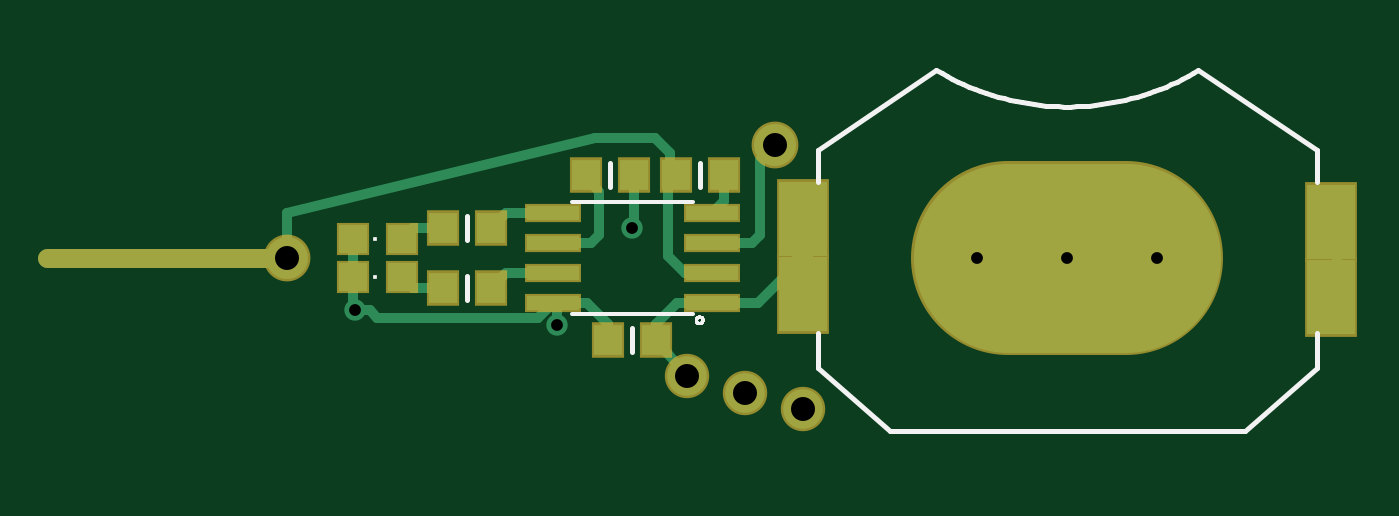
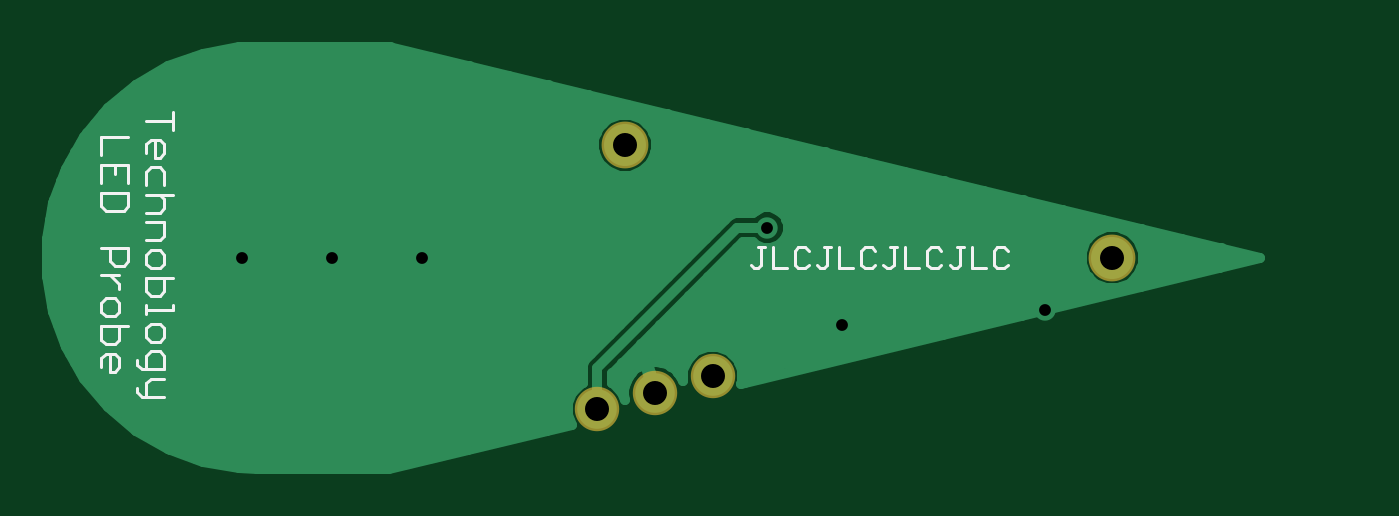
Circuit board: 8 layer files. Board 55.3 x 17.9 mm.
- bottom_copper: LEDProbe.bottomlayer.ger (6634 bytes)
- bottom_silk: LEDProbe.bottomsilkscreen.ger (4570 bytes)
- bottom_mask: LEDProbe.bottomsoldermask.ger (246 bytes)
- drill: LEDProbe.drills.xln (175 bytes)
- paste: LEDProbe.tcream.ger (775 bytes)
- top_copper: LEDProbe.toplayer.ger (2877 bytes)
- top_silk: LEDProbe.topsilkscreen.ger (3303 bytes)
- top_mask: LEDProbe.topsoldermask.ger (1046 bytes)

=== bottom_copper: LEDProbe.bottomlayer.ger (6634 bytes, source omitted) ===
=== bottom_silk: LEDProbe.bottomsilkscreen.ger ===
G75*
%MOIN*%
%OFA0B0*%
%FSLAX25Y25*%
%IPPOS*%
%LPD*%
%AMOC8*
5,1,8,0,0,1.08239X$1,22.5*
%
%ADD10C,0.00500*%
D10*
X0064236Y0040771D02*
X0064820Y0040188D01*
X0065988Y0040188D01*
X0066572Y0040771D01*
X0066572Y0043107D01*
X0065988Y0043690D01*
X0064820Y0043690D01*
X0064236Y0043107D01*
X0070255Y0043690D02*
X0070255Y0040188D01*
X0067920Y0040188D01*
X0072187Y0040771D02*
X0072187Y0043690D01*
X0072770Y0043690D02*
X0071603Y0043690D01*
X0075286Y0043107D02*
X0075870Y0043690D01*
X0077037Y0043690D01*
X0077621Y0043107D01*
X0077621Y0040771D01*
X0077037Y0040188D01*
X0075870Y0040188D01*
X0075286Y0040771D01*
X0073938Y0040771D02*
X0073354Y0040188D01*
X0072770Y0040188D01*
X0072187Y0040771D01*
X0078969Y0040188D02*
X0081304Y0040188D01*
X0081304Y0043690D01*
X0082652Y0043690D02*
X0083820Y0043690D01*
X0083236Y0043690D02*
X0083236Y0040771D01*
X0083820Y0040188D01*
X0084404Y0040188D01*
X0084988Y0040771D01*
X0086335Y0040771D02*
X0086919Y0040188D01*
X0088087Y0040188D01*
X0088671Y0040771D01*
X0088671Y0043107D01*
X0088087Y0043690D01*
X0086919Y0043690D01*
X0086335Y0043107D01*
X0092354Y0043690D02*
X0092354Y0040188D01*
X0090018Y0040188D01*
X0094285Y0040771D02*
X0094869Y0040188D01*
X0095453Y0040188D01*
X0096037Y0040771D01*
X0097385Y0040771D02*
X0097969Y0040188D01*
X0099136Y0040188D01*
X0099720Y0040771D01*
X0099720Y0043107D01*
X0099136Y0043690D01*
X0097969Y0043690D01*
X0097385Y0043107D01*
X0094869Y0043690D02*
X0093702Y0043690D01*
X0094285Y0043690D02*
X0094285Y0040771D01*
X0101068Y0040188D02*
X0103403Y0040188D01*
X0103403Y0043690D01*
X0104751Y0043690D02*
X0105919Y0043690D01*
X0105335Y0043690D02*
X0105335Y0040771D01*
X0105919Y0040188D01*
X0106503Y0040188D01*
X0107086Y0040771D01*
X0203296Y0038618D02*
X0207800Y0038618D01*
X0207800Y0036366D01*
X0207049Y0035616D01*
X0205548Y0035616D01*
X0204797Y0036366D01*
X0204797Y0038618D01*
X0205548Y0040220D02*
X0204797Y0040970D01*
X0204797Y0042472D01*
X0205548Y0043222D01*
X0207049Y0043222D01*
X0207800Y0042472D01*
X0207800Y0040970D01*
X0207049Y0040220D01*
X0205548Y0040220D01*
X0210796Y0041354D02*
X0211547Y0040603D01*
X0213048Y0040603D01*
X0213799Y0041354D01*
X0213799Y0043606D01*
X0215300Y0043606D02*
X0210796Y0043606D01*
X0210796Y0041354D01*
X0212297Y0039002D02*
X0215300Y0039002D01*
X0213799Y0039002D02*
X0212297Y0037501D01*
X0212297Y0036750D01*
X0213048Y0035165D02*
X0212297Y0034415D01*
X0212297Y0032913D01*
X0213048Y0032163D01*
X0214549Y0032163D01*
X0215300Y0032913D01*
X0215300Y0034415D01*
X0214549Y0035165D01*
X0213048Y0035165D01*
X0207800Y0034014D02*
X0207800Y0032513D01*
X0207800Y0033264D02*
X0203296Y0033264D01*
X0203296Y0034014D01*
X0205548Y0030945D02*
X0207049Y0030945D01*
X0207800Y0030194D01*
X0207800Y0028693D01*
X0207049Y0027943D01*
X0205548Y0027943D01*
X0204797Y0028693D01*
X0204797Y0030194D01*
X0205548Y0030945D01*
X0210796Y0030561D02*
X0215300Y0030561D01*
X0215300Y0028309D01*
X0214549Y0027559D01*
X0213048Y0027559D01*
X0212297Y0028309D01*
X0212297Y0030561D01*
X0207800Y0025591D02*
X0207049Y0026341D01*
X0205548Y0026341D01*
X0204797Y0025591D01*
X0204797Y0023339D01*
X0208551Y0023339D01*
X0209301Y0024089D01*
X0209301Y0024840D01*
X0207800Y0025591D02*
X0207800Y0023339D01*
X0207049Y0021737D02*
X0204797Y0021737D01*
X0207049Y0021737D02*
X0207800Y0020987D01*
X0207800Y0018735D01*
X0208551Y0018735D02*
X0209301Y0019485D01*
X0209301Y0020236D01*
X0208551Y0018735D02*
X0204797Y0018735D01*
X0212297Y0023706D02*
X0213048Y0022955D01*
X0213799Y0022955D01*
X0213799Y0025957D01*
X0214549Y0025957D02*
X0213048Y0025957D01*
X0212297Y0025207D01*
X0212297Y0023706D01*
X0215300Y0023706D02*
X0215300Y0025207D01*
X0214549Y0025957D01*
X0207800Y0044824D02*
X0205548Y0044824D01*
X0204797Y0045574D01*
X0204797Y0047826D01*
X0207800Y0047826D01*
X0207800Y0049427D02*
X0205548Y0049427D01*
X0204797Y0050178D01*
X0204797Y0051679D01*
X0205548Y0052430D01*
X0203296Y0052430D02*
X0207800Y0052430D01*
X0207800Y0054031D02*
X0207800Y0056283D01*
X0207049Y0057034D01*
X0205548Y0057034D01*
X0204797Y0056283D01*
X0204797Y0054031D01*
X0210796Y0054415D02*
X0210796Y0057418D01*
X0215300Y0057418D01*
X0215300Y0054415D01*
X0215300Y0052814D02*
X0215300Y0050562D01*
X0214549Y0049811D01*
X0211547Y0049811D01*
X0210796Y0050562D01*
X0210796Y0052814D01*
X0215300Y0052814D01*
X0213048Y0055916D02*
X0213048Y0057418D01*
X0215300Y0059019D02*
X0215300Y0062022D01*
X0210796Y0062022D01*
X0207800Y0060887D02*
X0207049Y0061638D01*
X0205548Y0061638D01*
X0204797Y0060887D01*
X0204797Y0059386D01*
X0205548Y0058635D01*
X0206299Y0058635D01*
X0206299Y0061638D01*
X0207800Y0060887D02*
X0207800Y0059386D01*
X0203296Y0063239D02*
X0203296Y0066242D01*
X0203296Y0064741D02*
X0207800Y0064741D01*
M02*

=== bottom_mask: LEDProbe.bottomsoldermask.ger (246 bytes, source withheld) ===
=== drill: LEDProbe.drills.xln ===
%
M48
M72
T01C0.0197
T02C0.0400
%
T01
X5805Y3319
X9180Y3069
X10430Y4694
X16180Y4194
X17680Y4194
X19180Y4194
T02
X12805Y6069
X4680Y4194
X11344Y2219
X12305Y1944
X13266Y1668
M30

=== paste: LEDProbe.tcream.ger ===
G75*
%MOIN*%
%OFA0B0*%
%FSLAX25Y25*%
%IPPOS*%
%LPD*%
%AMOC8*
5,1,8,0,0,1.08239X$1,22.5*
%
%ADD10R,0.04724X0.05118*%
%ADD11R,0.04724X0.04724*%
%ADD12R,0.15748X0.15748*%
%ADD13R,0.14000X0.28000*%
%ADD14R,0.08700X0.02400*%
D10*
X0100300Y0028187D03*
X0108300Y0028187D03*
X0080800Y0036938D03*
X0072800Y0036938D03*
X0072800Y0046937D03*
X0080800Y0046937D03*
X0096550Y0055687D03*
X0104550Y0055687D03*
X0111550Y0055687D03*
X0119550Y0055687D03*
D11*
X0065934Y0045062D03*
X0057666Y0045062D03*
X0057666Y0038813D03*
X0065934Y0038813D03*
D12*
X0176800Y0041938D03*
D13*
X0130800Y0041938D03*
X0222800Y0041438D03*
D14*
X0091100Y0034438D03*
X0091100Y0039438D03*
X0091100Y0044437D03*
X0091100Y0049437D03*
X0117600Y0049437D03*
X0117600Y0044437D03*
X0117600Y0039438D03*
X0117600Y0034438D03*
M02*

=== top_copper: LEDProbe.toplayer.ger ===
G75*
%MOIN*%
%OFA0B0*%
%FSLAX25Y25*%
%IPPOS*%
%LPD*%
%AMOC8*
5,1,8,0,0,1.08239X$1,22.5*
%
%ADD10R,0.04724X0.05118*%
%ADD11C,0.07000*%
%ADD12R,0.04724X0.04724*%
%ADD13R,0.08000X0.12500*%
%ADD14C,0.31496*%
%ADD15R,0.08700X0.02400*%
%ADD16C,0.06600*%
%ADD17C,0.01600*%
%ADD18C,0.03200*%
%ADD19C,0.03569*%
D10*
X0100300Y0028187D03*
X0108300Y0028187D03*
X0080800Y0036938D03*
X0072800Y0036938D03*
X0072800Y0046937D03*
X0080800Y0046937D03*
X0096550Y0055687D03*
X0104550Y0055687D03*
X0111550Y0055687D03*
X0119550Y0055687D03*
D11*
X0128050Y0060687D03*
X0046800Y0041938D03*
D12*
X0057666Y0045062D03*
X0065934Y0045062D03*
X0065934Y0038813D03*
X0057666Y0038813D03*
D13*
X0132800Y0035938D03*
X0132800Y0048437D03*
X0220800Y0047937D03*
X0220800Y0035438D03*
D14*
X0186642Y0041938D02*
X0166958Y0041938D01*
D15*
X0117600Y0044437D03*
X0117600Y0039438D03*
X0117600Y0034438D03*
X0091100Y0034438D03*
X0091100Y0039438D03*
X0091100Y0044437D03*
X0091100Y0049437D03*
X0117600Y0049437D03*
D16*
X0113437Y0022194D03*
X0123050Y0019438D03*
X0132663Y0016681D03*
D17*
X0061800Y0031937D02*
X0060550Y0033188D01*
X0058050Y0033188D01*
X0057666Y0033571D01*
X0057666Y0038813D01*
X0057666Y0045062D01*
X0065934Y0045062D02*
X0067809Y0046937D01*
X0072800Y0046937D01*
X0080800Y0046937D02*
X0083300Y0049437D01*
X0091100Y0049437D01*
X0096550Y0055687D02*
X0098675Y0052937D01*
X0098675Y0045687D01*
X0097425Y0044437D01*
X0091100Y0044437D01*
X0091100Y0039438D02*
X0083300Y0039438D01*
X0080800Y0036938D01*
X0072800Y0036938D02*
X0067809Y0036938D01*
X0065934Y0038813D01*
X0061800Y0031937D02*
X0088600Y0031937D01*
X0091100Y0034438D01*
X0091800Y0033738D01*
X0091800Y0030687D01*
X0096800Y0034438D02*
X0100300Y0030937D01*
X0100300Y0028187D01*
X0108300Y0028187D02*
X0113437Y0022194D01*
X0108300Y0028187D02*
X0108300Y0030937D01*
X0111800Y0034438D01*
X0117600Y0034438D01*
X0125300Y0034438D01*
X0132800Y0041938D01*
X0132800Y0042938D02*
X0131800Y0041938D01*
X0132800Y0042938D02*
X0132800Y0048437D01*
X0125550Y0045687D02*
X0125550Y0058187D01*
X0128050Y0060687D01*
X0119550Y0055687D02*
X0119550Y0051387D01*
X0117600Y0049437D01*
X0124300Y0044437D02*
X0125550Y0045687D01*
X0124300Y0044437D02*
X0117600Y0044437D01*
X0115550Y0044437D01*
X0113050Y0039438D02*
X0110300Y0042188D01*
X0110300Y0054437D01*
X0111550Y0055687D01*
X0110550Y0055937D01*
X0110550Y0059437D01*
X0108050Y0061937D01*
X0098050Y0061937D01*
X0046800Y0049437D01*
X0046800Y0041938D01*
X0091100Y0034438D02*
X0096800Y0034438D01*
X0113050Y0039438D02*
X0117600Y0039438D01*
X0104550Y0047187D02*
X0104300Y0046937D01*
X0104550Y0047187D02*
X0104550Y0055687D01*
X0220800Y0047937D02*
X0221800Y0041938D01*
D18*
X0132800Y0041938D02*
X0132800Y0035938D01*
X0132800Y0041938D02*
X0132800Y0048437D01*
X0132800Y0049437D01*
X0046800Y0041938D02*
X0006800Y0041938D01*
D19*
X0058050Y0033188D03*
X0091800Y0030687D03*
X0104300Y0046937D03*
X0161800Y0041938D03*
X0176800Y0041938D03*
X0191800Y0041938D03*
M02*

=== top_silk: LEDProbe.topsilkscreen.ger ===
G75*
%MOIN*%
%OFA0B0*%
%FSLAX25Y25*%
%IPPOS*%
%LPD*%
%AMOC8*
5,1,8,0,0,1.08239X$1,22.5*
%
%ADD10C,0.00800*%
%ADD11R,0.00787X0.00787*%
%ADD12C,0.00600*%
%ADD13C,0.00500*%
D10*
X0076800Y0034938D02*
X0076800Y0038938D01*
X0076800Y0044937D02*
X0076800Y0048937D01*
X0100550Y0053687D02*
X0100550Y0057687D01*
X0115550Y0057687D02*
X0115550Y0053687D01*
X0135265Y0054536D02*
X0135265Y0059851D01*
X0154950Y0073237D01*
X0155829Y0072719D01*
X0156721Y0072222D01*
X0157625Y0071747D01*
X0158539Y0071294D01*
X0159465Y0070863D01*
X0160400Y0070455D01*
X0161345Y0070069D01*
X0162300Y0069706D01*
X0163263Y0069367D01*
X0164233Y0069051D01*
X0165211Y0068759D01*
X0166196Y0068490D01*
X0167187Y0068245D01*
X0168184Y0068025D01*
X0169186Y0067828D01*
X0170192Y0067656D01*
X0171202Y0067508D01*
X0172215Y0067385D01*
X0173231Y0067286D01*
X0174249Y0067212D01*
X0175269Y0067163D01*
X0176290Y0067138D01*
X0177310Y0067138D01*
X0178331Y0067163D01*
X0179351Y0067212D01*
X0180369Y0067286D01*
X0181385Y0067385D01*
X0182398Y0067508D01*
X0183408Y0067656D01*
X0184414Y0067828D01*
X0185416Y0068025D01*
X0186413Y0068245D01*
X0187404Y0068490D01*
X0188389Y0068759D01*
X0189367Y0069051D01*
X0190337Y0069367D01*
X0191300Y0069706D01*
X0192255Y0070069D01*
X0193200Y0070455D01*
X0194135Y0070863D01*
X0195061Y0071294D01*
X0195975Y0071747D01*
X0196879Y0072222D01*
X0197771Y0072719D01*
X0198650Y0073237D01*
X0218335Y0059851D01*
X0218335Y0054536D01*
X0218335Y0029339D02*
X0218335Y0023630D01*
X0206328Y0013000D01*
X0147272Y0013000D01*
X0135265Y0023630D01*
X0135265Y0029339D01*
X0104300Y0030187D02*
X0104300Y0026187D01*
D11*
X0061406Y0038813D03*
X0061406Y0045062D03*
D12*
X0094302Y0032638D02*
X0114398Y0032638D01*
X0114398Y0051237D02*
X0094302Y0051237D01*
D13*
X0114865Y0031588D02*
X0114867Y0031635D01*
X0114873Y0031682D01*
X0114883Y0031729D01*
X0114896Y0031774D01*
X0114914Y0031818D01*
X0114935Y0031860D01*
X0114959Y0031901D01*
X0114987Y0031939D01*
X0115018Y0031975D01*
X0115052Y0032008D01*
X0115088Y0032038D01*
X0115127Y0032065D01*
X0115168Y0032089D01*
X0115211Y0032109D01*
X0115255Y0032125D01*
X0115301Y0032138D01*
X0115347Y0032147D01*
X0115395Y0032152D01*
X0115442Y0032153D01*
X0115489Y0032150D01*
X0115536Y0032143D01*
X0115582Y0032132D01*
X0115627Y0032118D01*
X0115671Y0032099D01*
X0115712Y0032077D01*
X0115752Y0032052D01*
X0115790Y0032023D01*
X0115825Y0031992D01*
X0115858Y0031957D01*
X0115887Y0031920D01*
X0115913Y0031881D01*
X0115936Y0031839D01*
X0115955Y0031796D01*
X0115971Y0031751D01*
X0115983Y0031705D01*
X0115991Y0031659D01*
X0115995Y0031612D01*
X0115995Y0031564D01*
X0115991Y0031517D01*
X0115983Y0031471D01*
X0115971Y0031425D01*
X0115955Y0031380D01*
X0115936Y0031337D01*
X0115913Y0031295D01*
X0115887Y0031256D01*
X0115858Y0031219D01*
X0115825Y0031184D01*
X0115790Y0031153D01*
X0115752Y0031124D01*
X0115713Y0031099D01*
X0115671Y0031077D01*
X0115627Y0031058D01*
X0115582Y0031044D01*
X0115536Y0031033D01*
X0115489Y0031026D01*
X0115442Y0031023D01*
X0115395Y0031024D01*
X0115347Y0031029D01*
X0115301Y0031038D01*
X0115255Y0031051D01*
X0115211Y0031067D01*
X0115168Y0031087D01*
X0115127Y0031111D01*
X0115088Y0031138D01*
X0115052Y0031168D01*
X0115018Y0031201D01*
X0114987Y0031237D01*
X0114959Y0031275D01*
X0114935Y0031316D01*
X0114914Y0031358D01*
X0114896Y0031402D01*
X0114883Y0031447D01*
X0114873Y0031494D01*
X0114867Y0031541D01*
X0114865Y0031588D01*
M02*

=== top_mask: LEDProbe.topsoldermask.ger ===
G75*
%MOIN*%
%OFA0B0*%
%FSLAX25Y25*%
%IPPOS*%
%LPD*%
%AMOC8*
5,1,8,0,0,1.08239X$1,22.5*
%
%ADD10C,0.03200*%
%ADD11R,0.05524X0.05918*%
%ADD12C,0.07800*%
%ADD13R,0.05524X0.05524*%
%ADD14R,0.08800X0.13300*%
%ADD15C,0.32296*%
%ADD16R,0.09500X0.03200*%
%ADD17C,0.07400*%
D10*
X0006800Y0041938D02*
X0046800Y0041938D01*
D11*
X0072800Y0046937D03*
X0080800Y0046937D03*
X0096550Y0055687D03*
X0104550Y0055687D03*
X0111550Y0055687D03*
X0119550Y0055687D03*
X0080800Y0036938D03*
X0072800Y0036938D03*
X0100300Y0028187D03*
X0108300Y0028187D03*
D12*
X0046800Y0041938D03*
X0128050Y0060687D03*
D13*
X0065934Y0045062D03*
X0057666Y0045062D03*
X0057666Y0038813D03*
X0065934Y0038813D03*
D14*
X0132800Y0035938D03*
X0132800Y0048437D03*
X0220800Y0047937D03*
X0220800Y0035438D03*
D15*
X0186642Y0041938D02*
X0166958Y0041938D01*
D16*
X0091100Y0034438D03*
X0091100Y0039438D03*
X0091100Y0044437D03*
X0091100Y0049437D03*
X0117600Y0049437D03*
X0117600Y0044437D03*
X0117600Y0039438D03*
X0117600Y0034438D03*
D17*
X0113437Y0022194D03*
X0123050Y0019438D03*
X0132663Y0016681D03*
M02*

